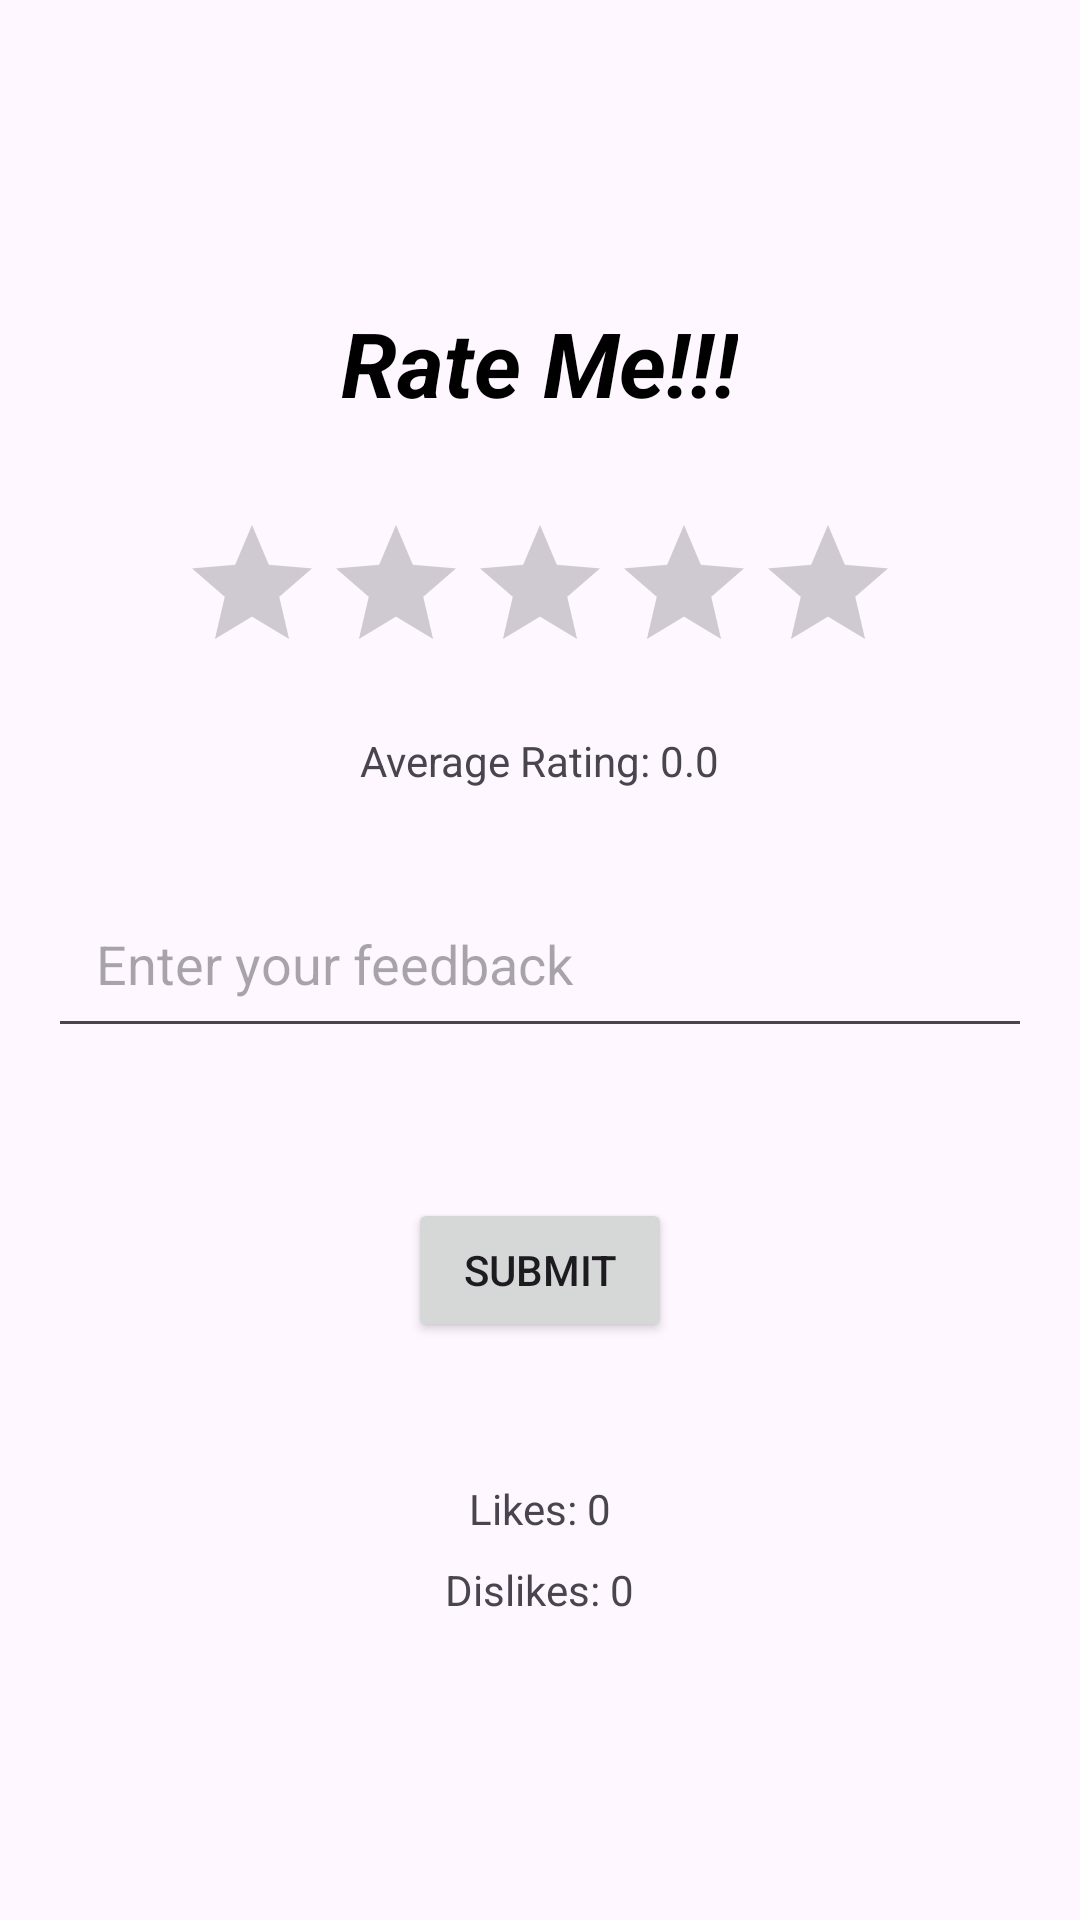

Here is an Android app screen rendered from its layout file. Give the layout XML and the strings, colors and styles it references.
<!-- AndroidManifest.xml: application theme Theme.ResumeScreening -->
<!-- res/layout/activity_rate.xml -->
<?xml version="1.0" encoding="utf-8"?>
<LinearLayout xmlns:android="http://schemas.android.com/apk/res/android"
    xmlns:tools="http://schemas.android.com/tools"
    android:layout_width="match_parent"
    android:layout_height="match_parent"
    android:orientation="vertical"
    android:gravity="center"
    android:padding="16dp"
    tools:context=".RateActivity">

    <TextView
        android:id="@+id/textView"
        android:layout_width="wrap_content"
        android:layout_height="wrap_content"
        android:text="Rate Me!!!"
        android:textColor="@android:color/background_dark"
        android:textSize="30sp"
        android:textStyle="bold|italic"
        android:layout_marginBottom="30dp"/>

    <RatingBar
        android:id="@+id/ratingBar"
        android:layout_width="wrap_content"
        android:layout_height="wrap_content"
        android:numStars="5"
        android:stepSize="1"
        android:rating="0" />
    
    <TextView
        android:id="@+id/averageRatingTextView"
        android:layout_width="wrap_content"
        android:layout_height="wrap_content"
        android:layout_marginTop="16dp"
        android:text="Average Rating: 0.0" />

    <EditText
        android:id="@+id/reviewEditText"
        android:layout_width="match_parent"
        android:layout_height="wrap_content"
        android:layout_marginTop="30dp"
        android:layout_marginBottom="30dp"
        android:padding="16dp"
        android:hint="Enter your feedback" />

    <Button
        android:id="@+id/submitRatingButton"
        android:layout_width="wrap_content"
        android:layout_height="wrap_content"
        android:layout_marginTop="20dp"
        android:text="Submit" />


    
    <LinearLayout
        android:id="@+id/like_dislike_layout"
        android:layout_width="wrap_content"
        android:layout_height="wrap_content"
        android:layout_marginTop="30dp"
        android:orientation="horizontal"
        android:gravity="center">

        


            <ImageView
                android:id="@+id/likeButton"
                android:layout_width="wrap_content"
                android:layout_height="wrap_content"
                android:src="@drawable/like"
                android:layout_marginLeft="5dp"
                android:contentDescription="Like"
                android:adjustViewBounds="true"
                android:maxHeight="48dp"
                android:maxWidth="48dp"/>

            <ImageView
                android:id="@+id/dislikeButton"
                android:layout_width="wrap_content"
                android:layout_height="wrap_content"
                android:layout_marginLeft="20dp"
                android:contentDescription="Dislike"
                android:adjustViewBounds="true"
                android:maxWidth="48dp"
                android:maxHeight="48dp"
                android:src="@drawable/dislike" />


    </LinearLayout>


    <TextView
        android:id="@+id/likeCountTextView"
        android:layout_width="wrap_content"
        android:layout_height="wrap_content"
        android:layout_marginTop="16dp"
        android:text="Likes: 0" />

    <TextView
        android:id="@+id/dislikeCountTextView"
        android:layout_width="wrap_content"
        android:layout_height="wrap_content"
        android:layout_marginTop="8dp"
        android:text="Dislikes: 0" />


</LinearLayout>
<!-- resources referenced by this layout -->
<resources>
  <style name="Theme.ResumeScreening" parent="Base.Theme.ResumeScreening" />
  <style name="Base.Theme.ResumeScreening" parent="Theme.Material3.DayNight.NoActionBar">
          
          
      </style>
</resources>
